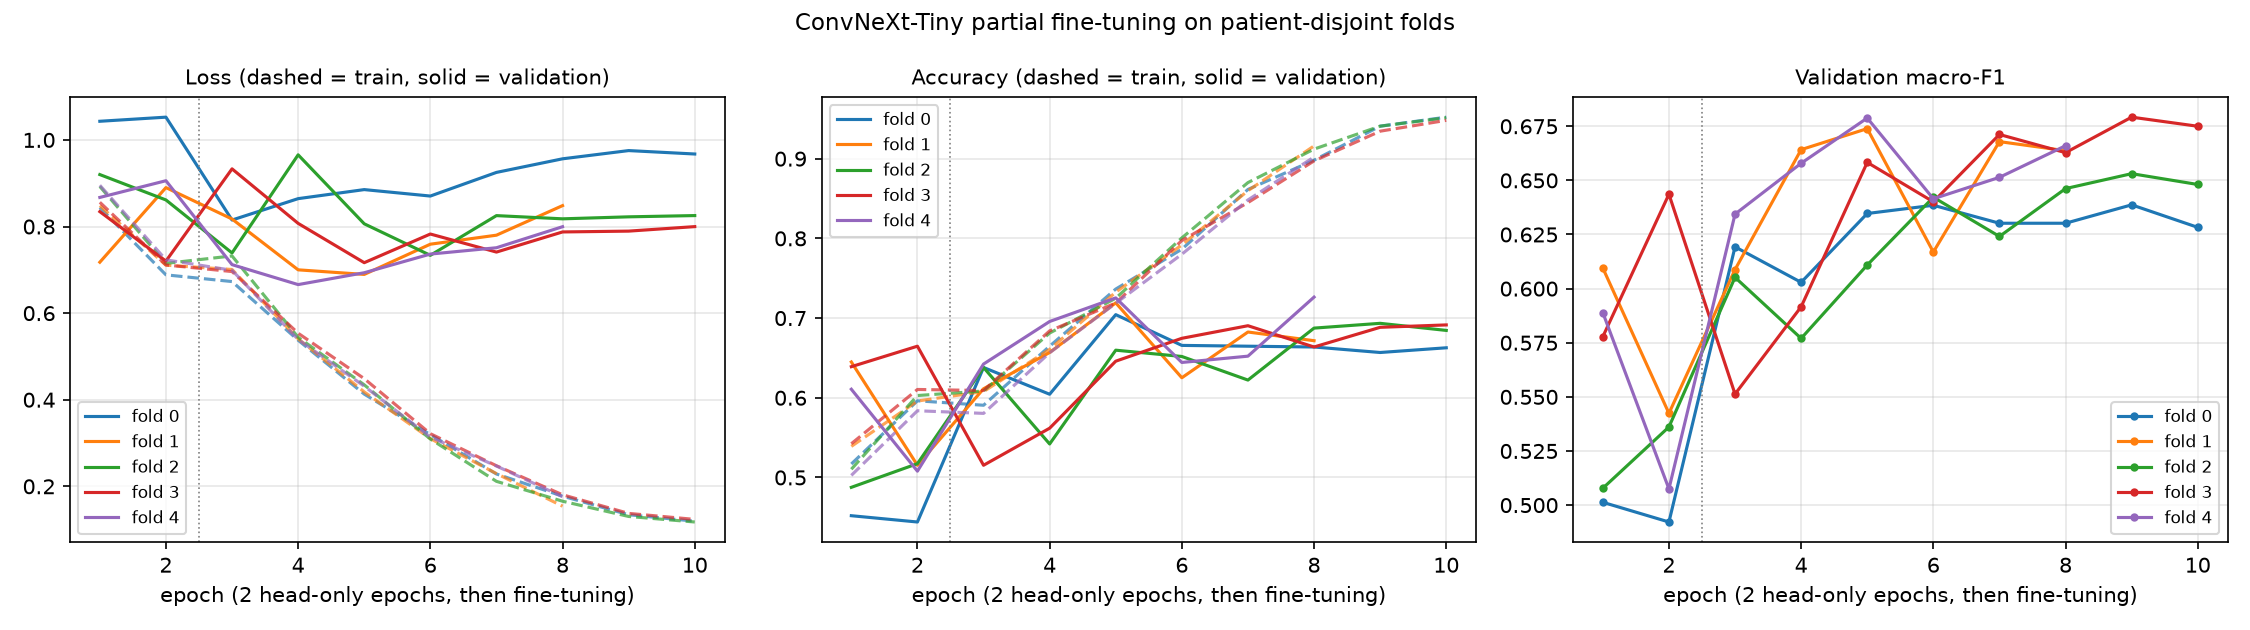

The file beside this chart, header and first rows:
fold, phase, epoch, learning_rate, train_loss, train_accuracy, train_macro_f1, val_loss, val_accuracy, val_macro_f1, seconds
0, 1_head_only, 1, 0.001, 0.8438, 0.5169, 0.5306, 1.043, 0.452, 0.5013, 37.7
0, 1_head_only, 2, 0.001, 0.6884, 0.5962, 0.5989, 1.053, 0.4441, 0.4922, 37.1
0, 2_last_stage_and_head, 1, 0.0001, 0.6729, 0.5906, 0.5985, 0.815, 0.638, 0.6193, 102.3
0, 2_last_stage_and_head, 2, 9.619e-05, 0.5375, 0.6647, 0.6759, 0.8644, 0.6044, 0.6029, 103.5
0, 2_last_stage_and_head, 3, 8.536e-05, 0.413, 0.7364, 0.7572, 0.8853, 0.7043, 0.6347, 102.2
0, 2_last_stage_and_head, 4, 6.913e-05, 0.3194, 0.7864, 0.8074, 0.8704, 0.6657, 0.6385, 105.3
0, 2_last_stage_and_head, 5, 5e-05, 0.2285, 0.8614, 0.8877, 0.925, 0.6647, 0.6302, 103.2
0, 2_last_stage_and_head, 6, 3.087e-05, 0.1773, 0.8981, 0.9153, 0.9564, 0.6637, 0.6302, 102.8
0, 2_last_stage_and_head, 7, 1.464e-05, 0.1344, 0.9408, 0.9514, 0.9754, 0.6568, 0.6387, 98.7
0, 2_last_stage_and_head, 8, 3.81e-06, 0.1195, 0.9521, 0.9547, 0.9675, 0.6627, 0.6283, 104.3
1, 1_head_only, 1, 0.001, 0.8482, 0.539, 0.5284, 0.7176, 0.6449, 0.6095, 41.6
1, 1_head_only, 2, 0.001, 0.7108, 0.5959, 0.5983, 0.8899, 0.5153, 0.5424, 54.3
1, 2_last_stage_and_head, 1, 0.0001, 0.7008, 0.6078, 0.6135, 0.8174, 0.6113, 0.6088, 126.1
1, 2_last_stage_and_head, 2, 9.619e-05, 0.5408, 0.6607, 0.672, 0.7, 0.6568, 0.6642, 128.3
1, 2_last_stage_and_head, 3, 8.536e-05, 0.418, 0.7325, 0.7436, 0.6894, 0.7191, 0.6739, 128.8
1, 2_last_stage_and_head, 4, 6.913e-05, 0.3102, 0.7917, 0.8155, 0.7592, 0.6251, 0.6169, 139.4
1, 2_last_stage_and_head, 5, 5e-05, 0.2294, 0.8598, 0.8901, 0.78, 0.6825, 0.6679, 136.6
1, 2_last_stage_and_head, 6, 3.087e-05, 0.1542, 0.916, 0.9368, 0.8483, 0.6716, 0.6637, 120.9
2, 1_head_only, 1, 0.001, 0.8925, 0.5103, 0.5025, 0.92, 0.4876, 0.5078, 63.2
2, 1_head_only, 2, 0.001, 0.7149, 0.6028, 0.5962, 0.8614, 0.5173, 0.5361, 39.8
2, 2_last_stage_and_head, 1, 0.0001, 0.7321, 0.6085, 0.5964, 0.739, 0.638, 0.6052, 109.6
2, 2_last_stage_and_head, 2, 9.619e-05, 0.5442, 0.6812, 0.6789, 0.9656, 0.542, 0.577, 111.9
2, 2_last_stage_and_head, 3, 8.536e-05, 0.4344, 0.7249, 0.7316, 0.8063, 0.6597, 0.6109, 97.1
2, 2_last_stage_and_head, 4, 6.913e-05, 0.3093, 0.8006, 0.8216, 0.7335, 0.6518, 0.6422, 107.8
2, 2_last_stage_and_head, 5, 5e-05, 0.2115, 0.87, 0.8927, 0.8252, 0.6222, 0.6241, 95.4
2, 2_last_stage_and_head, 6, 3.087e-05, 0.1656, 0.912, 0.923, 0.8178, 0.6874, 0.6462, 101.7
2, 2_last_stage_and_head, 7, 1.464e-05, 0.1304, 0.9408, 0.9515, 0.8224, 0.6934, 0.6531, 99.6
2, 2_last_stage_and_head, 8, 3.81e-06, 0.1176, 0.9514, 0.9521, 0.8253, 0.6845, 0.6481, 109.0
3, 1_head_only, 1, 0.001, 0.856, 0.5423, 0.5432, 0.8344, 0.639, 0.5778, 37.3
3, 1_head_only, 2, 0.001, 0.7112, 0.6104, 0.5936, 0.7202, 0.6647, 0.6436, 36.8
3, 2_last_stage_and_head, 1, 0.0001, 0.696, 0.6091, 0.5945, 0.9332, 0.5153, 0.5513, 106.1
3, 2_last_stage_and_head, 2, 9.619e-05, 0.5536, 0.6839, 0.6821, 0.8073, 0.5618, 0.5916, 126.8
3, 2_last_stage_and_head, 3, 8.536e-05, 0.4487, 0.7189, 0.7247, 0.7165, 0.6459, 0.6583, 118.7
3, 2_last_stage_and_head, 4, 6.913e-05, 0.3216, 0.7973, 0.8119, 0.7827, 0.6746, 0.6401, 129.8
3, 2_last_stage_and_head, 5, 5e-05, 0.2475, 0.8449, 0.8628, 0.741, 0.6904, 0.6712, 140.2
3, 2_last_stage_and_head, 6, 3.087e-05, 0.1805, 0.8972, 0.9091, 0.7875, 0.6637, 0.6628, 120.8
3, 2_last_stage_and_head, 7, 1.464e-05, 0.1375, 0.9345, 0.9407, 0.7894, 0.6884, 0.6792, 112.6
3, 2_last_stage_and_head, 8, 3.81e-06, 0.1236, 0.9481, 0.9565, 0.7998, 0.6914, 0.675, 125.4
4, 1_head_only, 1, 0.001, 0.8953, 0.5026, 0.5072, 0.8672, 0.6107, 0.5889, 56.8
4, 1_head_only, 2, 0.001, 0.7231, 0.5837, 0.5778, 0.9058, 0.5079, 0.5075, 56.4
4, 2_last_stage_and_head, 1, 0.0001, 0.699, 0.5804, 0.5864, 0.712, 0.6423, 0.6344, 151.7
4, 2_last_stage_and_head, 2, 9.619e-05, 0.5393, 0.6564, 0.6623, 0.6659, 0.6957, 0.6579, 139.4
4, 2_last_stage_and_head, 3, 8.536e-05, 0.4313, 0.7186, 0.7299, 0.6933, 0.7253, 0.6788, 114.1
4, 2_last_stage_and_head, 4, 6.913e-05, 0.3137, 0.7801, 0.8072, 0.7364, 0.6443, 0.6415, 102.8
4, 2_last_stage_and_head, 5, 5e-05, 0.2469, 0.8482, 0.865, 0.751, 0.6522, 0.6514, 100.2
4, 2_last_stage_and_head, 6, 3.087e-05, 0.176, 0.9021, 0.9171, 0.7996, 0.7263, 0.666, 99.5
